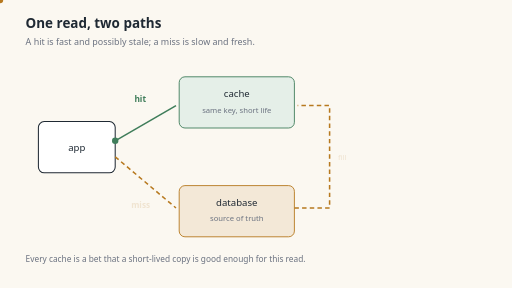
t = 0.00 s
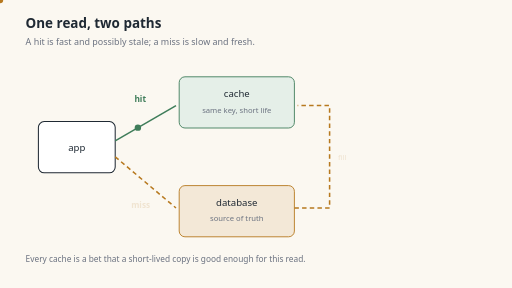
t = 1.60 s
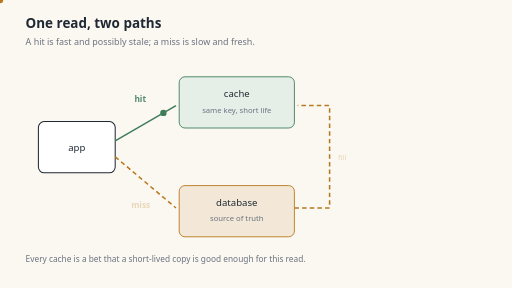
t = 3.40 s
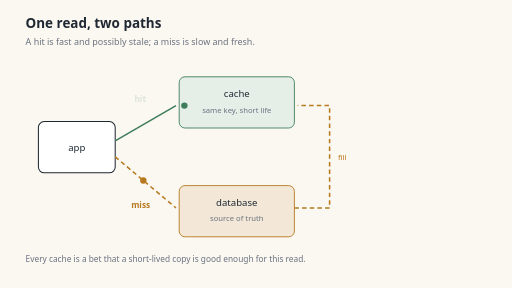
t = 4.80 s
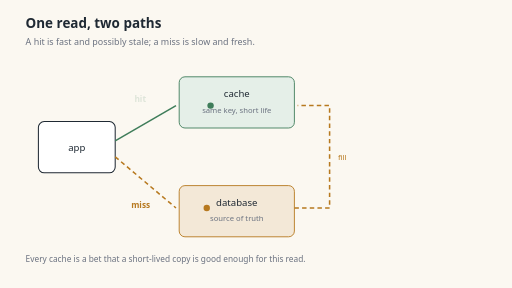
t = 6.40 s
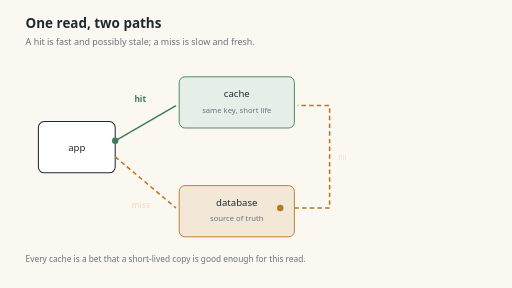
t = 8.00 s

The animated SVG that drew these frames (rendered in a browser with its animation timeline set to each time). Animation: 2 SMIL elements (animateMotion=2), 2 CSS @keyframes rules; frames cover the first 8.00 s, repeats indefinitely.

<svg xmlns="http://www.w3.org/2000/svg" viewBox="0 0 800 450" role="img" aria-labelledby="t d">
  <title id="t">The cache hit and miss paths</title>
  <desc id="d">A green dot travels from the app to the cache on a hit; an amber dot goes to the database on a miss and refills the cache.</desc>
  <style>
    .paper{fill:#fbf8f1}.ink{fill:#1f2933}.muted{fill:#6b7280}
    .box{fill:#ffffff;stroke:#1f2933;stroke-width:1.6}
    .cache{fill:#e5efe8;stroke:#3f7d5a;stroke-width:1.4}
    .db{fill:#f3e8d7;stroke:#b7791f;stroke-width:1.4}
    .hitline{fill:none;stroke:#3f7d5a;stroke-width:2.4}
    .missline{fill:none;stroke:#b7791f;stroke-width:2.4;stroke-dasharray:7 5}
    .hitlabel{animation:hit 8s ease-in-out infinite}
    .misslabel{animation:miss 8s ease-in-out infinite}
    @keyframes hit{0%,40%{opacity:1}50%,100%{opacity:.15}}
    @keyframes miss{0%,40%{opacity:.15}50%,90%{opacity:1}100%{opacity:.15}}
    @media (prefers-reduced-motion: reduce){*{animation:none!important}}
  </style>
  <rect class="paper" width="800" height="450"/>
  <text x="40" y="44" font-family="system-ui, sans-serif" font-size="21" font-weight="650" class="ink">One read, two paths</text>
  <text x="40" y="70" font-family="system-ui, sans-serif" font-size="14" class="muted">A hit is fast and possibly stale; a miss is slow and fresh.</text>

  <rect x="60" y="190" width="120" height="80" rx="9" class="box"/>
  <text x="120" y="236" text-anchor="middle" font-family="system-ui, sans-serif" font-size="15" class="ink">app</text>

  <rect x="280" y="120" width="180" height="80" rx="9" class="cache"/>
  <text x="370" y="152" text-anchor="middle" font-family="system-ui, sans-serif" font-size="15" class="ink">cache</text>
  <text x="370" y="176" text-anchor="middle" font-family="system-ui, sans-serif" font-size="12" class="muted">same key, short life</text>

  <rect x="280" y="290" width="180" height="80" rx="9" class="db"/>
  <text x="370" y="322" text-anchor="middle" font-family="system-ui, sans-serif" font-size="15" class="ink">database</text>
  <text x="370" y="346" text-anchor="middle" font-family="system-ui, sans-serif" font-size="12" class="muted">source of truth</text>

  <path d="M 180 220 L 275 165" class="hitline"/>
  <path d="M 180 245 L 275 325" class="missline"/>
  <path d="M 460 325 L 515 325 L 515 165 L 465 165" class="missline"/>

  <text x="210" y="160" class="hitlabel" font-family="system-ui, sans-serif" font-size="13" font-weight="600" fill="#3f7d5a">hit</text>
  <text x="205" y="325" class="misslabel" font-family="system-ui, sans-serif" font-size="13" font-weight="600" fill="#b7791f">miss</text>
  <text x="528" y="250" class="misslabel" font-family="system-ui, sans-serif" font-size="12" fill="#b7791f">fill</text>

  <circle r="5" fill="#3f7d5a">
    <animateMotion dur="8s" repeatCount="indefinite" path="M 180 220 L 275 165 L 370 165"/>
  </circle>
  <circle r="5" fill="#b7791f">
    <animateMotion dur="8s" begin="4s" repeatCount="indefinite" path="M 180 245 L 275 325 L 370 325 L 460 325 L 515 325 L 515 165 L 465 165"/>
  </circle>

  <text x="40" y="410" font-family="system-ui, sans-serif" font-size="13" class="muted">Every cache is a bet that a short-lived copy is good enough for this read.</text>
</svg>
